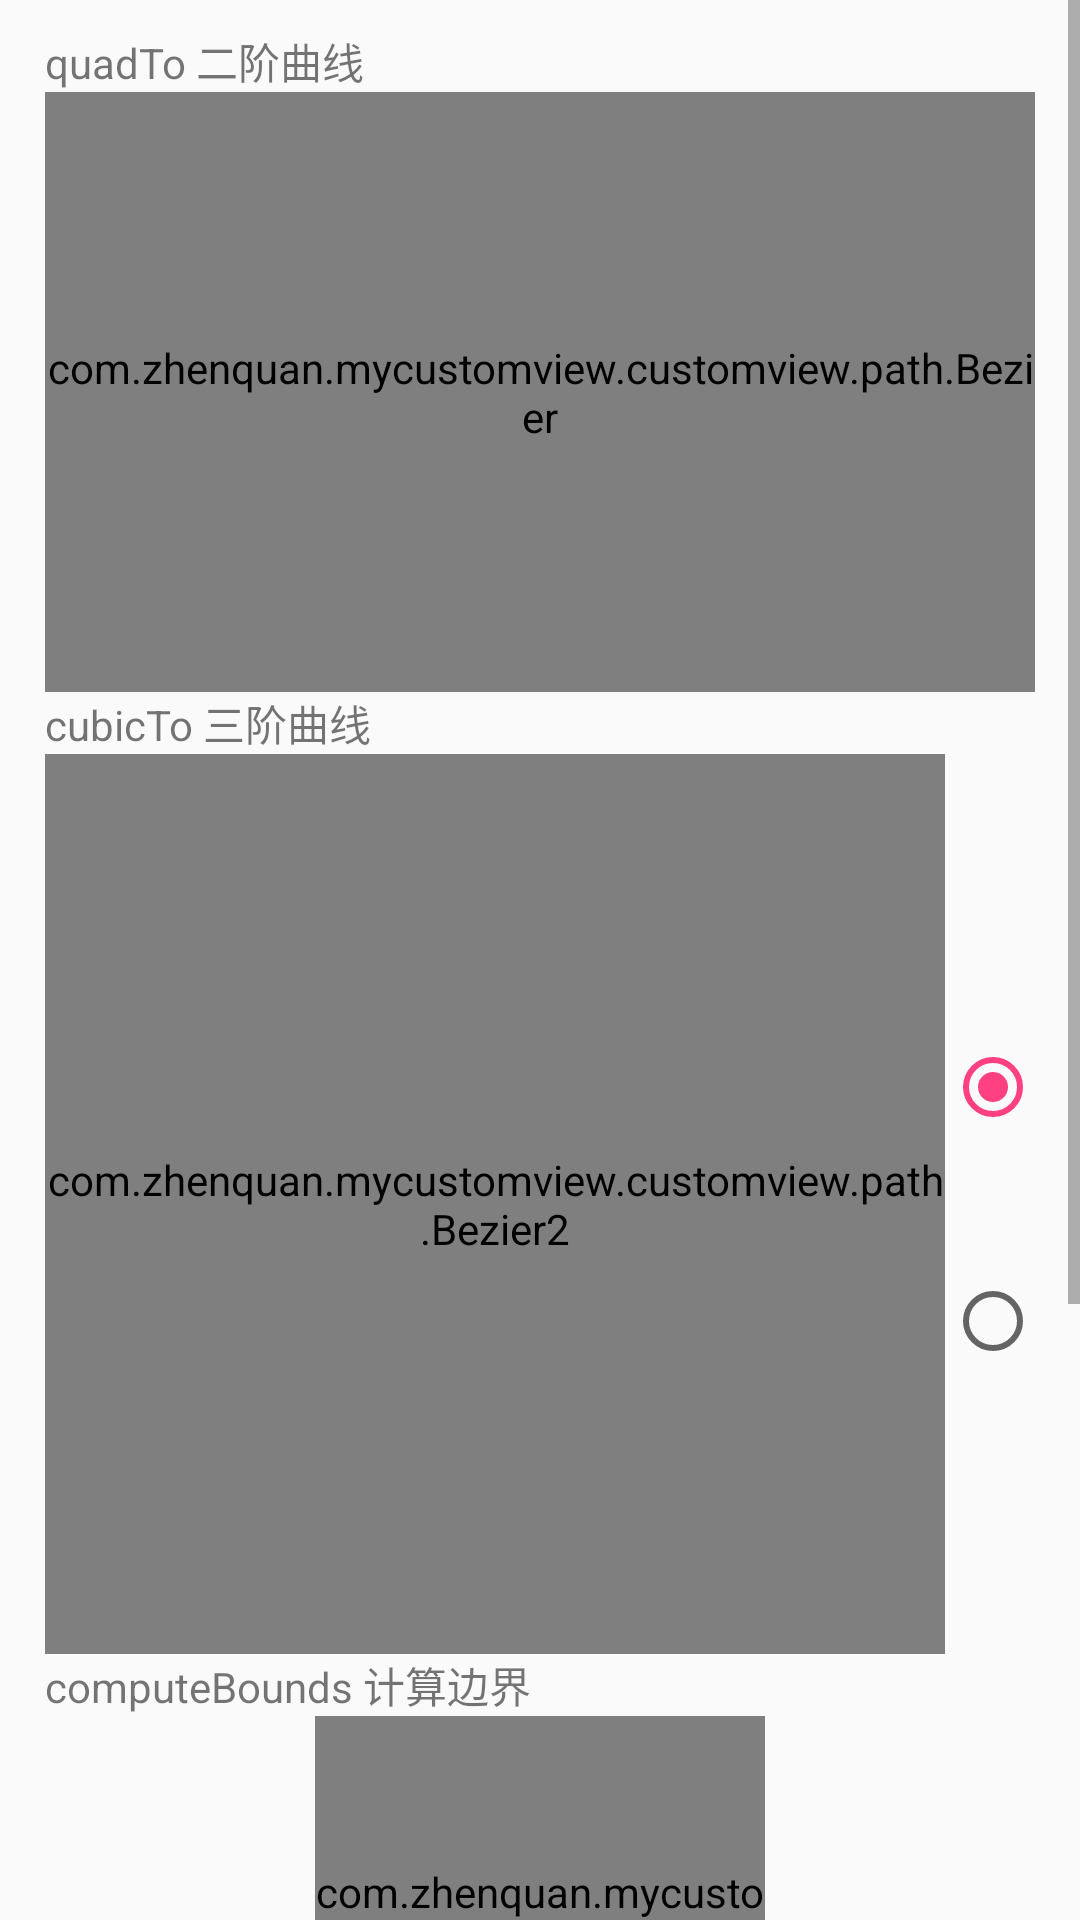

Here is an Android app screen rendered from its layout file. Give the layout XML and the strings, colors and styles it references.
<!-- AndroidManifest.xml: application theme AppTheme -->
<!-- res/layout/activity_path.xml -->
<?xml version="1.0" encoding="utf-8"?>
<ScrollView xmlns:android="http://schemas.android.com/apk/res/android"
        xmlns:app="http://schemas.android.com/apk/res-auto"
        xmlns:tools="http://schemas.android.com/tools"
        android:layout_width="match_parent"
        android:layout_height="match_parent"
        tools:context=".activity.PathActivity">

    <LinearLayout
            android:layout_width="match_parent"
            android:layout_height="match_parent"
            android:orientation="vertical"
            android:paddingLeft="15dp"
            android:paddingTop="10dp"
            android:paddingRight="15dp"
            android:paddingBottom="50dp">

        <TextView
                android:layout_width="match_parent"
                android:layout_height="wrap_content"
                android:text="quadTo 二阶曲线" />

        <com.zhenquan.mycustomview.customview.path.Bezier
                android:layout_width="match_parent"
                android:layout_height="200dp" />

        <TextView
                android:layout_width="match_parent"
                android:layout_height="wrap_content"
                android:text="cubicTo 三阶曲线" />

        <LinearLayout
                android:layout_width="match_parent"
                android:layout_height="wrap_content"
                android:orientation="horizontal">

            <com.zhenquan.mycustomview.customview.path.Bezier2
                    android:id="@+id/bezier"
                    android:layout_width="300dp"
                    android:layout_height="300dp" />

            <RadioGroup
                    android:id="@+id/radio_group"
                    android:layout_width="0dp"
                    android:layout_height="match_parent"
                    android:layout_gravity="center_vertical"
                    android:layout_weight="1"
                    android:gravity="center_vertical">

                <RadioButton
                        android:id="@+id/rb_1"
                        android:layout_width="wrap_content"
                        android:layout_height="wrap_content"
                        android:checked="true"
                        android:text="控制点1" />

                <RadioButton
                        android:id="@+id/rb_2"
                        android:layout_width="wrap_content"
                        android:layout_height="wrap_content"
                        android:text="控制点2" />
            </RadioGroup>
        </LinearLayout>

        <TextView
                android:layout_width="match_parent"
                android:layout_height="wrap_content"
                android:text="computeBounds 计算边界" />

        <com.zhenquan.mycustomview.customview.path.ComputeBounds
                android:layout_width="150dp"
                android:layout_height="150dp"
                android:layout_gravity="center" />

        <TextView
                android:layout_width="match_parent"
                android:layout_height="wrap_content"
                android:text="op 布尔操作 阴阳鱼" />

        <com.zhenquan.mycustomview.customview.path.YinYangFish
                android:layout_width="150dp"
                android:layout_height="150dp"
                android:layout_gravity="center" />
    </LinearLayout>
</ScrollView>
<!-- resources referenced by this layout -->
<resources>
  <style name="AppTheme" parent="Theme.AppCompat.Light.DarkActionBar">
          
          <item name="colorPrimary">@color/colorPrimary</item>
          <item name="colorPrimaryDark">@color/colorPrimaryDark</item>
          <item name="colorAccent">@color/colorAccent</item>
      </style>
  <color name="colorPrimary">#3F51B5</color>
  <color name="colorPrimaryDark">#303F9F</color>
  <color name="colorAccent">#FF4081</color>
</resources>
